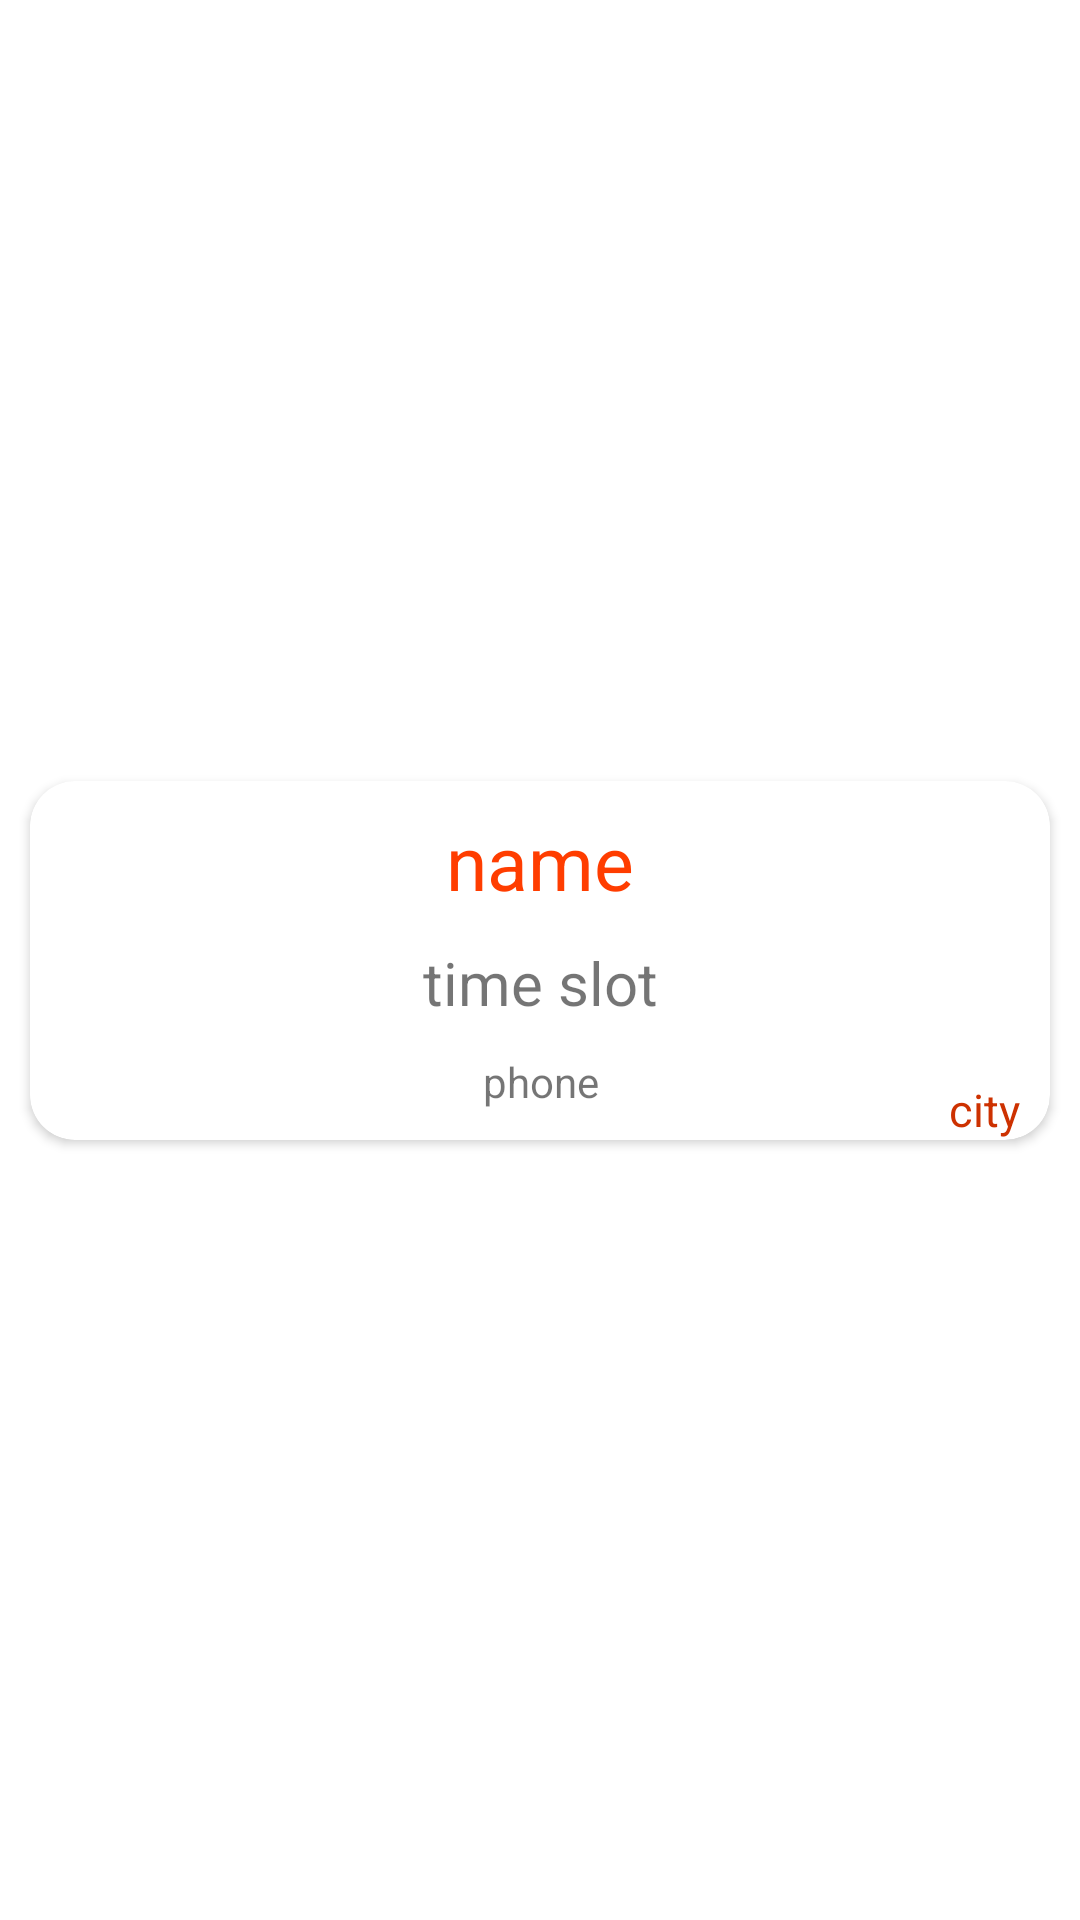

Here is an Android app screen rendered from its layout file. Give the layout XML and the strings, colors and styles it references.
<!-- AndroidManifest.xml: application theme Theme.GYMApp -->
<!-- res/layout/admin.xml -->
<?xml version="1.0" encoding="utf-8"?>
<androidx.constraintlayout.widget.ConstraintLayout xmlns:android="http://schemas.android.com/apk/res/android"
    xmlns:app="http://schemas.android.com/apk/res-auto"
    xmlns:tools="http://schemas.android.com/tools"
    android:layout_width="match_parent"
    android:layout_height="wrap_content">

    <androidx.cardview.widget.CardView
        android:layout_width="match_parent"
        android:layout_height="wrap_content"
        app:cardCornerRadius="15dp"
        android:layout_margin="10dp"
        app:layout_constraintBottom_toBottomOf="parent"
        app:layout_constraintEnd_toEndOf="parent"
        app:layout_constraintStart_toStartOf="parent"
        app:layout_constraintTop_toTopOf="parent" >

        <androidx.constraintlayout.widget.ConstraintLayout
            android:layout_width="match_parent"
            android:layout_height="match_parent">

            <TextView
                android:id="@+id/name_text"
                android:layout_width="wrap_content"
                android:layout_height="wrap_content"
                android:text="name"
                android:textColor="@color/orange"
                android:layout_marginTop="10dp"
                android:textSize="25sp"
                app:layout_constraintEnd_toEndOf="parent"
                app:layout_constraintStart_toStartOf="parent"
                app:layout_constraintTop_toTopOf="parent" />

            <TextView
                android:id="@+id/time_slot"
                android:layout_width="wrap_content"
                android:layout_height="wrap_content"
                android:text="time slot"
                android:layout_marginTop="10dp"
                android:textSize="20sp"
                app:layout_constraintEnd_toEndOf="@+id/name_text"
                app:layout_constraintStart_toStartOf="@+id/name_text"
                app:layout_constraintTop_toBottomOf="@+id/name_text" />

            <TextView
                android:id="@+id/city_text"
                android:layout_width="wrap_content"
                android:layout_height="wrap_content"
                android:text="city"
                android:textSize="15sp"
                android:textColor="@color/darkorange"
                android:layout_marginEnd="10dp"
                app:layout_constraintBottom_toBottomOf="parent"
                app:layout_constraintEnd_toEndOf="parent" />

            <TextView
                android:id="@+id/phone_text"
                android:layout_width="wrap_content"
                android:layout_height="wrap_content"
                android:layout_marginTop="10dp"
                android:layout_marginBottom="10dp"
                android:text="phone"
                app:layout_constraintBottom_toBottomOf="parent"
                app:layout_constraintEnd_toEndOf="@+id/time_slot"
                app:layout_constraintStart_toStartOf="@+id/time_slot"
                app:layout_constraintTop_toBottomOf="@+id/time_slot" />

        </androidx.constraintlayout.widget.ConstraintLayout>
    </androidx.cardview.widget.CardView>
</androidx.constraintlayout.widget.ConstraintLayout>
<!-- resources referenced by this layout -->
<resources>
  <color name="darkorange">#CD3100</color>
  <color name="orange">#FF3D00</color>
  <style name="Theme.GYMApp" parent="Theme.MaterialComponents.DayNight.DarkActionBar">
          
          <item name="colorPrimary">@color/orange</item>
          <item name="colorPrimaryVariant">@color/darkorange</item>
          <item name="colorOnPrimary">@color/white</item>
          
          <item name="colorSecondary">@color/teal_200</item>
          <item name="colorSecondaryVariant">@color/teal_700</item>
          <item name="colorOnSecondary">@color/black</item>
          
          <item name="android:statusBarColor" tools:targetApi="l">?attr/colorPrimaryVariant</item>
          
      </style>
  <color name="white">#FFFFFFFF</color>
  <color name="teal_200">#FF03DAC5</color>
  <color name="teal_700">#FF018786</color>
  <color name="black">#FF000000</color>
</resources>
